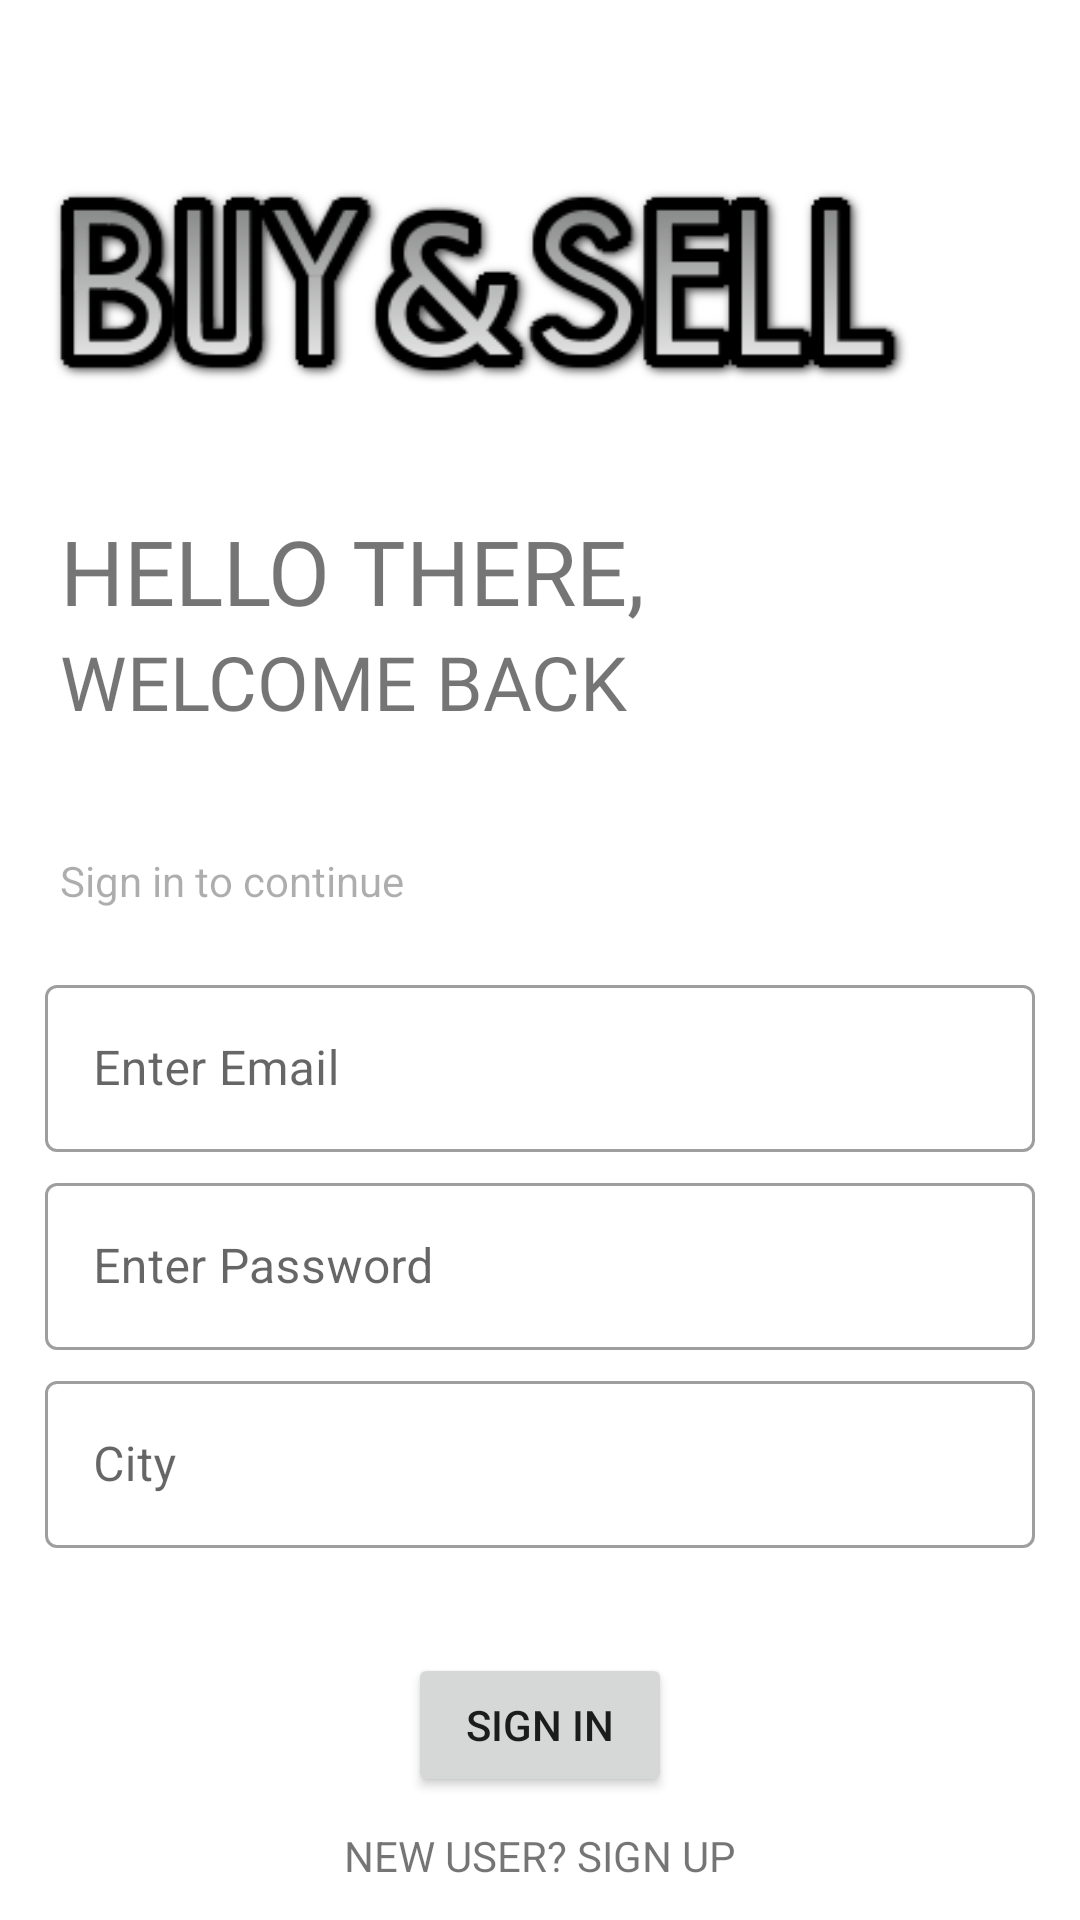

Reconstruct the res/layout file that produces this screen, plus the resources it refers to.
<!-- AndroidManifest.xml: application theme Theme.BuySell -->
<!-- res/layout/activity_login.xml -->
<?xml version="1.0" encoding="utf-8"?>
<LinearLayout xmlns:android="http://schemas.android.com/apk/res/android"
    xmlns:app="http://schemas.android.com/apk/res-auto"
    xmlns:tools="http://schemas.android.com/tools"
    android:layout_width="match_parent"
    android:layout_height="match_parent"
    android:orientation="vertical"
    tools:context=".activity_login">


    <ImageView
        android:id="@+id/imageView2"
        android:layout_width="300dp"
        android:layout_height="150dp"
        android:layout_marginStart="10dp"
        android:layout_marginTop="20dp"
        app:layout_constraintStart_toStartOf="parent"
        app:layout_constraintTop_toTopOf="parent"
        app:srcCompat="@drawable/buysellogo" />
    <TextView
        android:layout_width="wrap_content"
        android:layout_height="wrap_content"
        android:text="HELLO THERE,"
        android:textSize="30sp"
        android:layout_marginLeft="20dp"
        android:fontFamily="@font/baloo_tamma"/>
    <TextView
        android:layout_width="wrap_content"
        android:layout_height="wrap_content"
        android:text="WELCOME BACK"
        android:textSize="25sp"
        android:layout_marginLeft="20dp"
        android:fontFamily="@font/baloo_tamma"/>

    <TextView
        android:layout_width="wrap_content"
        android:layout_height="wrap_content"
        android:text="Sign in to continue"
        android:layout_marginLeft="20dp"
        android:layout_marginTop="40dp"
        android:alpha="0.6"/>


    <LinearLayout
        android:layout_width="match_parent"
        android:layout_height="wrap_content"
        android:orientation="vertical"
        android:layout_marginTop="20dp"
        android:layout_marginBottom="20dp"
        android:layout_marginLeft="5dp"
        android:layout_marginRight="5dp">


        <com.google.android.material.textfield.TextInputLayout
            android:id="@+id/log_user"
            android:layout_width="match_parent"
            android:layout_height="wrap_content"
            android:hint="Enter Email"
            android:layout_marginBottom="5dp"
            android:layout_marginLeft="10dp"
            android:layout_marginRight="10dp"

            style="@style/Widget.MaterialComponents.TextInputLayout.OutlinedBox">

            <com.google.android.material.textfield.TextInputEditText
                android:layout_width="match_parent"
                android:layout_height="wrap_content"
                android:inputType="text"/>

        </com.google.android.material.textfield.TextInputLayout>



        <com.google.android.material.textfield.TextInputLayout
            android:id="@+id/log_pass"
            android:layout_width="match_parent"
            android:layout_height="wrap_content"
            android:hint="Enter Password"
            android:layout_marginBottom="5dp"
            android:layout_marginLeft="10dp"
            android:layout_marginRight="10dp"

            style="@style/Widget.MaterialComponents.TextInputLayout.OutlinedBox">

            <com.google.android.material.textfield.TextInputEditText
                android:layout_width="match_parent"
                android:layout_height="wrap_content"
                android:inputType="textPassword"/>

        </com.google.android.material.textfield.TextInputLayout>


        <com.google.android.material.textfield.TextInputLayout
            android:id="@+id/log_city"
            android:layout_width="match_parent"
            android:layout_height="wrap_content"
            android:hint="City"
            android:layout_marginBottom="5dp"
            android:layout_marginLeft="10dp"
            android:layout_marginRight="10dp"

            style="@style/Widget.MaterialComponents.TextInputLayout.OutlinedBox">

            <com.google.android.material.textfield.TextInputEditText
                android:layout_width="match_parent"
                android:layout_height="wrap_content"
                android:inputType="text"/>

        </com.google.android.material.textfield.TextInputLayout>


    </LinearLayout>



    <Button
        android:id="@+id/sign_in"
        android:layout_width="wrap_content"
        android:layout_height="wrap_content"
        android:layout_gravity="center"
        android:text="SIGN IN"
        android:layout_marginTop="10dp"/>
    <TextView
        android:layout_width="wrap_content"
        android:layout_height="wrap_content"
        android:text="NEW USER? SIGN UP"
        android:layout_gravity="center"
        android:layout_marginTop="10dp"
        android:id="@+id/sign_up"/>









</LinearLayout>
<!-- resources referenced by this layout -->
<resources>
  <!-- drawable buysellogo: png bitmap (drawable, 15523 bytes) -->
  <style name="Theme.BuySell" parent="Theme.MaterialComponents.DayNight.NoActionBar">
          
          <item name="colorPrimary">@color/purple_500</item>
          <item name="colorPrimaryVariant">#615F5F</item>
          <item name="colorOnPrimary">@color/white</item>
          
          <item name="colorSecondary">@color/teal_200</item>
          <item name="colorSecondaryVariant">@color/teal_700</item>
          <item name="colorOnSecondary">@color/black</item>
          
          <item name="android:statusBarColor" tools:targetApi="l">?attr/colorPrimaryVariant</item>
          
      </style>
  <!-- not gathered from this repository: default colours our renderer supplied (Android Studio template values) -->
  <color name="purple_500">#FF6200EE</color>
  <color name="teal_200">#FF03DAC5</color>
  <color name="teal_700">#FF018786</color>
  <color name="black">#FF000000</color>
  <color name="white">#FFFFFFFF</color>
</resources>
